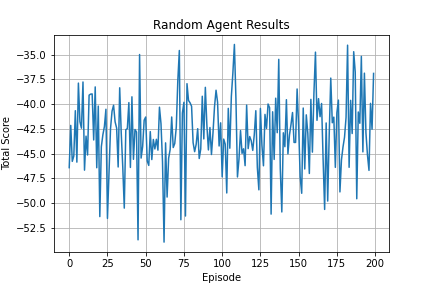

The data file committed next to this chart (first rows):
0, -46.422037194644574
1, -42.15
2, -45.79
3, -45.25
4, -40.67
5, -45.87
6, -37.88
7, -41.78
8, -42.43
9, -37.76
10, -46.68
11, -43.24
12, -45.15
13, -39.09
14, -38.99
15, -38.97
16, -43.62
17, -38.26
18, -46.43
19, -40.2
20, -51.37
21, -44.31
22, -43.1
23, -42.27
24, -40.52
25, -51.55
26, -46.92
27, -42.49
28, -40.72
29, -40.11
30, -41.79
31, -42.42
32, -46.36
33, -38.35
34, -42.88
35, -46.32
36, -50.51
37, -42.59
38, -42.47
39, -39.85
40, -46.4
41, -39.26
42, -45.58
43, -42.57
44, -42.83
45, -53.72
46, -34.99
47, -45.46
48, -44.3
49, -41.63
50, -41.31
51, -45.75
52, -46.2
53, -42.78
54, -45.61
55, -43.57
56, -44.53
57, -43.56
58, -44.65
59, -40.31
60, -41.97
... 139 more rows
